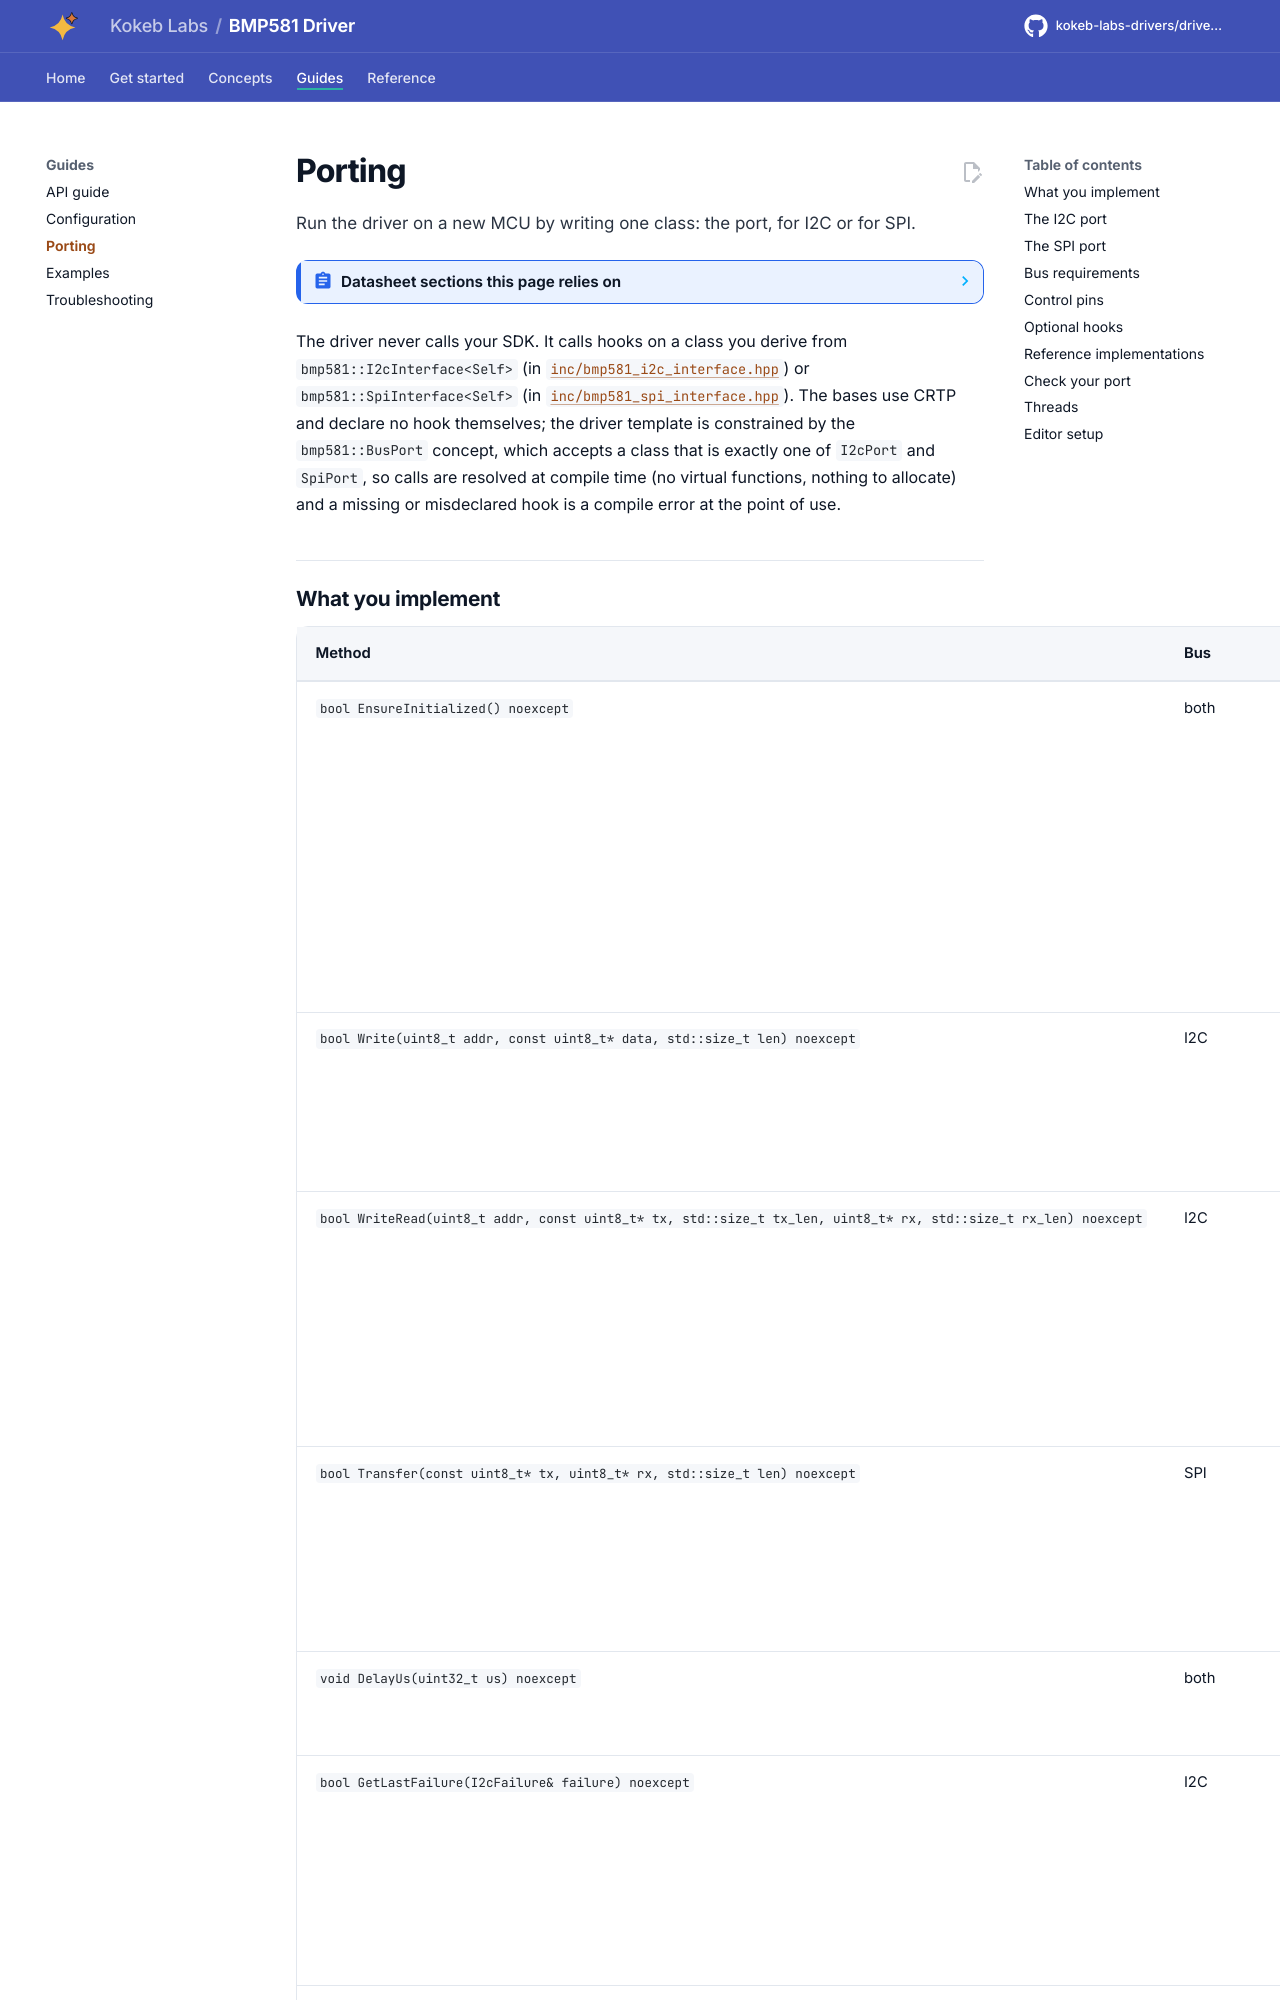

repository: kokeb-labs-drivers/driver-bmp581 · page: dev/porting/index.html · generator: mkdocs

# Porting

Run the driver on a new MCU by writing one class: the port, for I2C or for SPI.

<!-- generated: datasheet-refs -->
??? abstract "Datasheet sections this page relies on"

    From Bosch Sensortec BST-BMP581-DS004-13 1.13:

    - Interface selection (I2C, SPI): 5.1 Protocol Selection; Table 16, [p. 31](https://www.bosch-sensortec.com/media/boschsensortec/downloads/datasheets/bst-bmp581-ds004.pdf#page=31)
    - SPI timing: 5.2.1 Interface timing; Table 18 SPI timings, [p. 32](https://www.bosch-sensortec.com/media/boschsensortec/downloads/datasheets/bst-bmp581-ds004.pdf#page=32)
    - SPI protocol: 5.5 SPI Protocol; 5.5.2 SPI Write Operation; 5.5.3 SPI read operation; 5.5.4 SPI hybrid bursts, [p. 36](https://www.bosch-sensortec.com/media/boschsensortec/downloads/datasheets/bst-bmp581-ds004.pdf#page=36)
    - I2C protocol and addresses: 5.6 I2C protocol; 5.6.1 I2C write operation; 5.6.2 I2C read operation, [p. 38](https://www.bosch-sensortec.com/media/boschsensortec/downloads/datasheets/bst-bmp581-ds004.pdf#page=38)

    All of them, with the driver API for each: [Datasheet map](datasheet.md).
<!-- /generated -->

The driver never calls your SDK. It calls hooks on a class you derive from `bmp581::I2cInterface<Self>` (in
[`inc/bmp581_i2c_interface.hpp`](../inc/bmp581_i2c_interface.hpp)) or `bmp581::SpiInterface<Self>` (in
[`inc/bmp581_spi_interface.hpp`](../inc/bmp581_spi_interface.hpp)). The bases use CRTP and declare no hook
themselves; the driver template is constrained by the `bmp581::BusPort` concept, which accepts a class that is
exactly one of `I2cPort` and `SpiPort`, so calls are resolved at compile time (no virtual functions, nothing to
allocate) and a missing or misdeclared hook is a compile error at the point of use.
